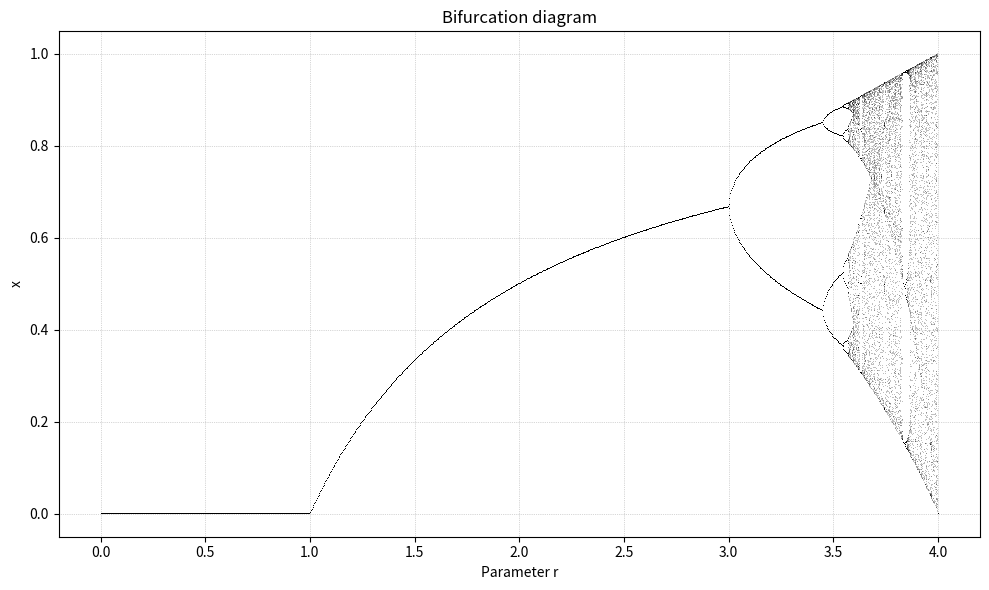

The script that saved this image:
import numpy as np
import matplotlib.pyplot as plt


r_values = np.linspace(0, 4, 1000)
iterations = 1000
last = 100

x = 1e-5
x_list = []
r_list = []

for r in r_values:
    x = 0.5
    for i in range(iterations - last):
        x = r * x * (1 - x)
    for i in range(last):
        x = r * x * (1 - x)
        r_list.append(r)
        x_list.append(x)

plt.figure(figsize=(10, 6))
plt.plot(r_list, x_list, ',k', alpha=0.25)
plt.title("Bifurcation diagram")
plt.xlabel("Parameter r")
plt.ylabel("x")
plt.grid(True, linewidth=0.5, linestyle='dotted')
plt.tight_layout()
plt.show()
